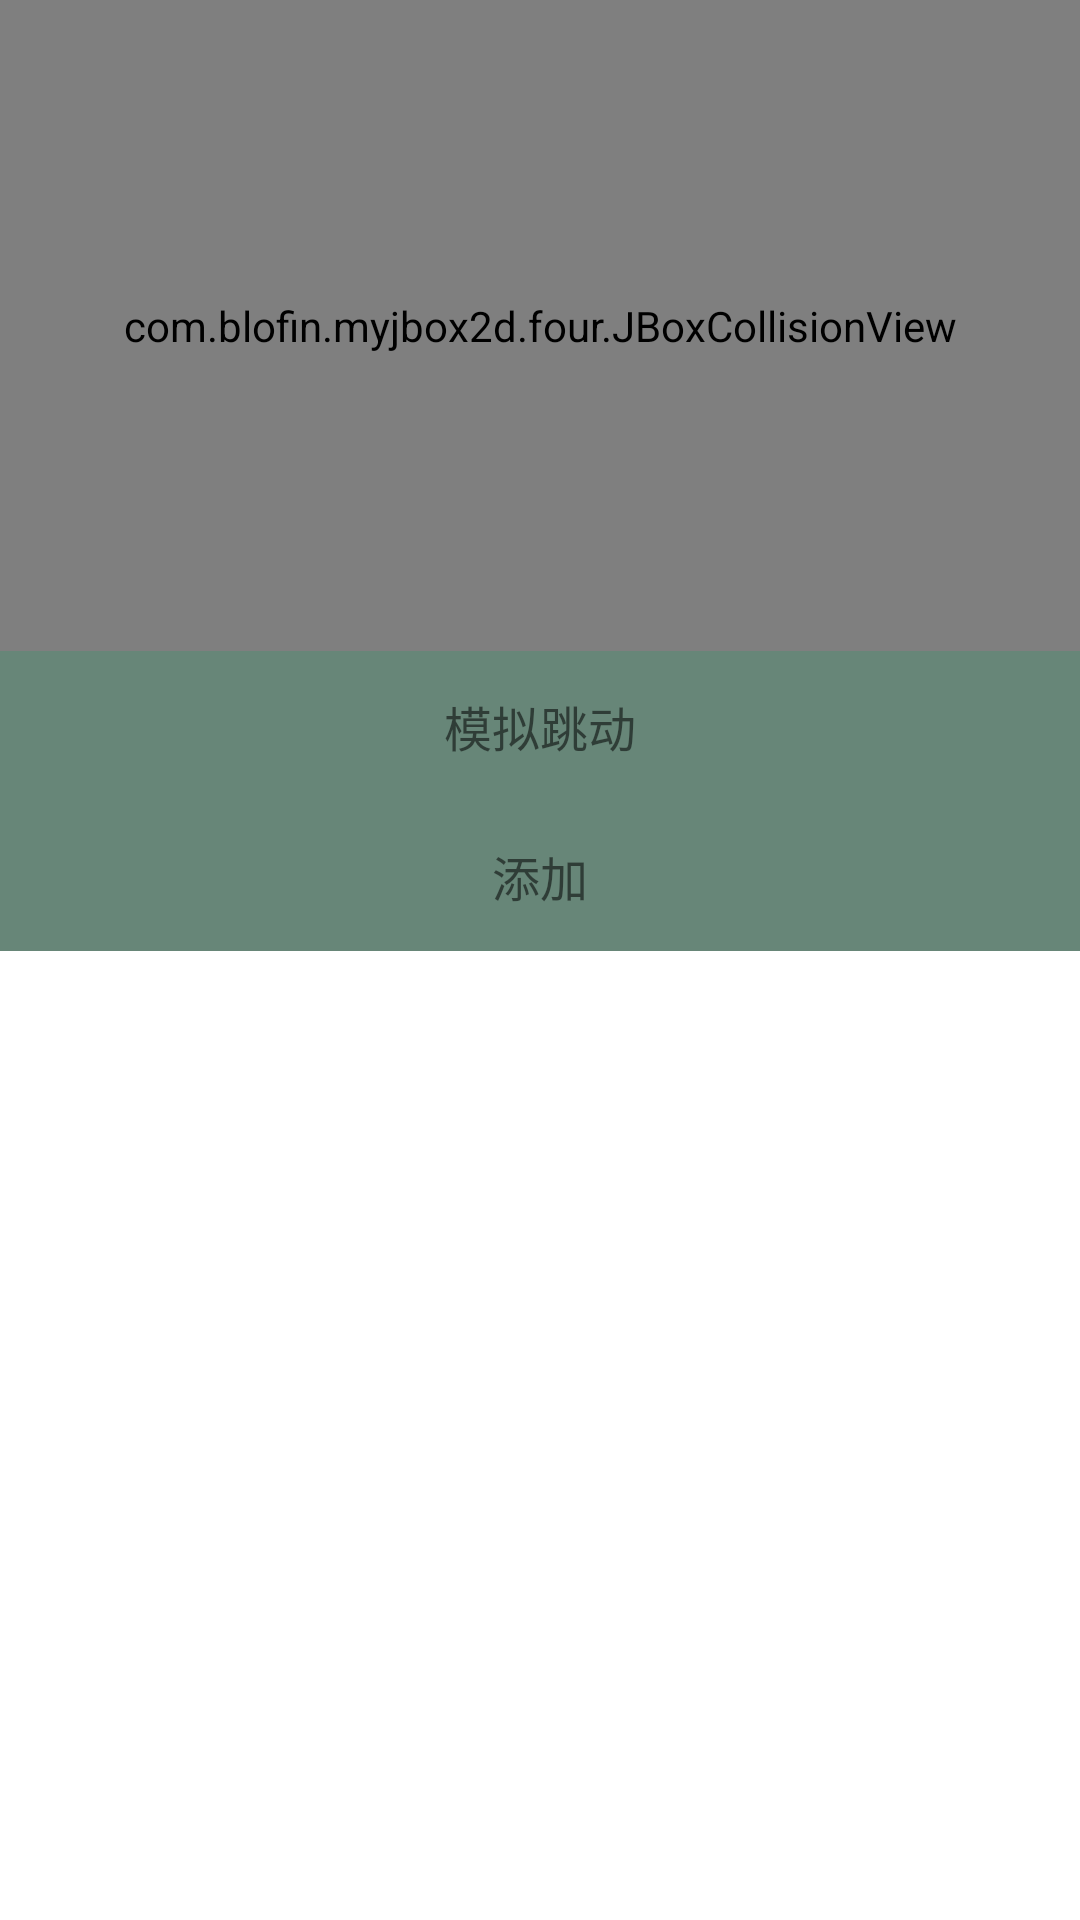

Reconstruct the res/layout file that produces this screen, plus the resources it refers to.
<!-- AndroidManifest.xml: application theme Theme.MyJbox2d -->
<!-- res/layout/mobike_layout.xml -->
<?xml version="1.0" encoding="utf-8"?>
<LinearLayout xmlns:android="http://schemas.android.com/apk/res/android"
    android:layout_width="match_parent"
    android:layout_height="match_parent"
    android:orientation="vertical">

    <com.blofin.myjbox2d.four.JBoxCollisionView
        android:id="@+id/mobike_jbox_view"
        android:layout_width="match_parent"
        android:layout_height="217dp"
        />

    <TextView
        android:id="@+id/mobike_jbox_jump"
        android:layout_width="match_parent"
        android:layout_height="50dp"
        android:background="#678678"
        android:gravity="center"
        android:text="模拟跳动"
        android:textSize="16sp" />
    <TextView
        android:id="@+id/mobike_jbox_jumps"
        android:layout_width="match_parent"
        android:layout_height="50dp"
        android:background="#678678"
        android:gravity="center"
        android:onClick="testClick"
        android:text="添加"
        android:textSize="16sp" />
</LinearLayout>
<!-- resources referenced by this layout -->
<resources>
  <style name="Theme.MyJbox2d" parent="Theme.MaterialComponents.DayNight.DarkActionBar">
          
          <item name="colorPrimary">@color/purple_500</item>
          <item name="colorPrimaryVariant">@color/purple_700</item>
          <item name="colorOnPrimary">@color/white</item>
          
          <item name="colorSecondary">@color/teal_200</item>
          <item name="colorSecondaryVariant">@color/teal_700</item>
          <item name="colorOnSecondary">@color/black</item>
          
          <item name="android:statusBarColor" tools:targetApi="l">?attr/colorPrimaryVariant</item>
          
      </style>
  <!-- not gathered from this repository: default colours our renderer supplied (Android Studio template values) -->
  <color name="purple_500">#FF6200EE</color>
  <color name="purple_700">#FF3700B3</color>
  <color name="teal_200">#FF03DAC5</color>
  <color name="teal_700">#FF018786</color>
  <color name="black">#FF000000</color>
  <color name="white">#FFFFFFFF</color>
</resources>
